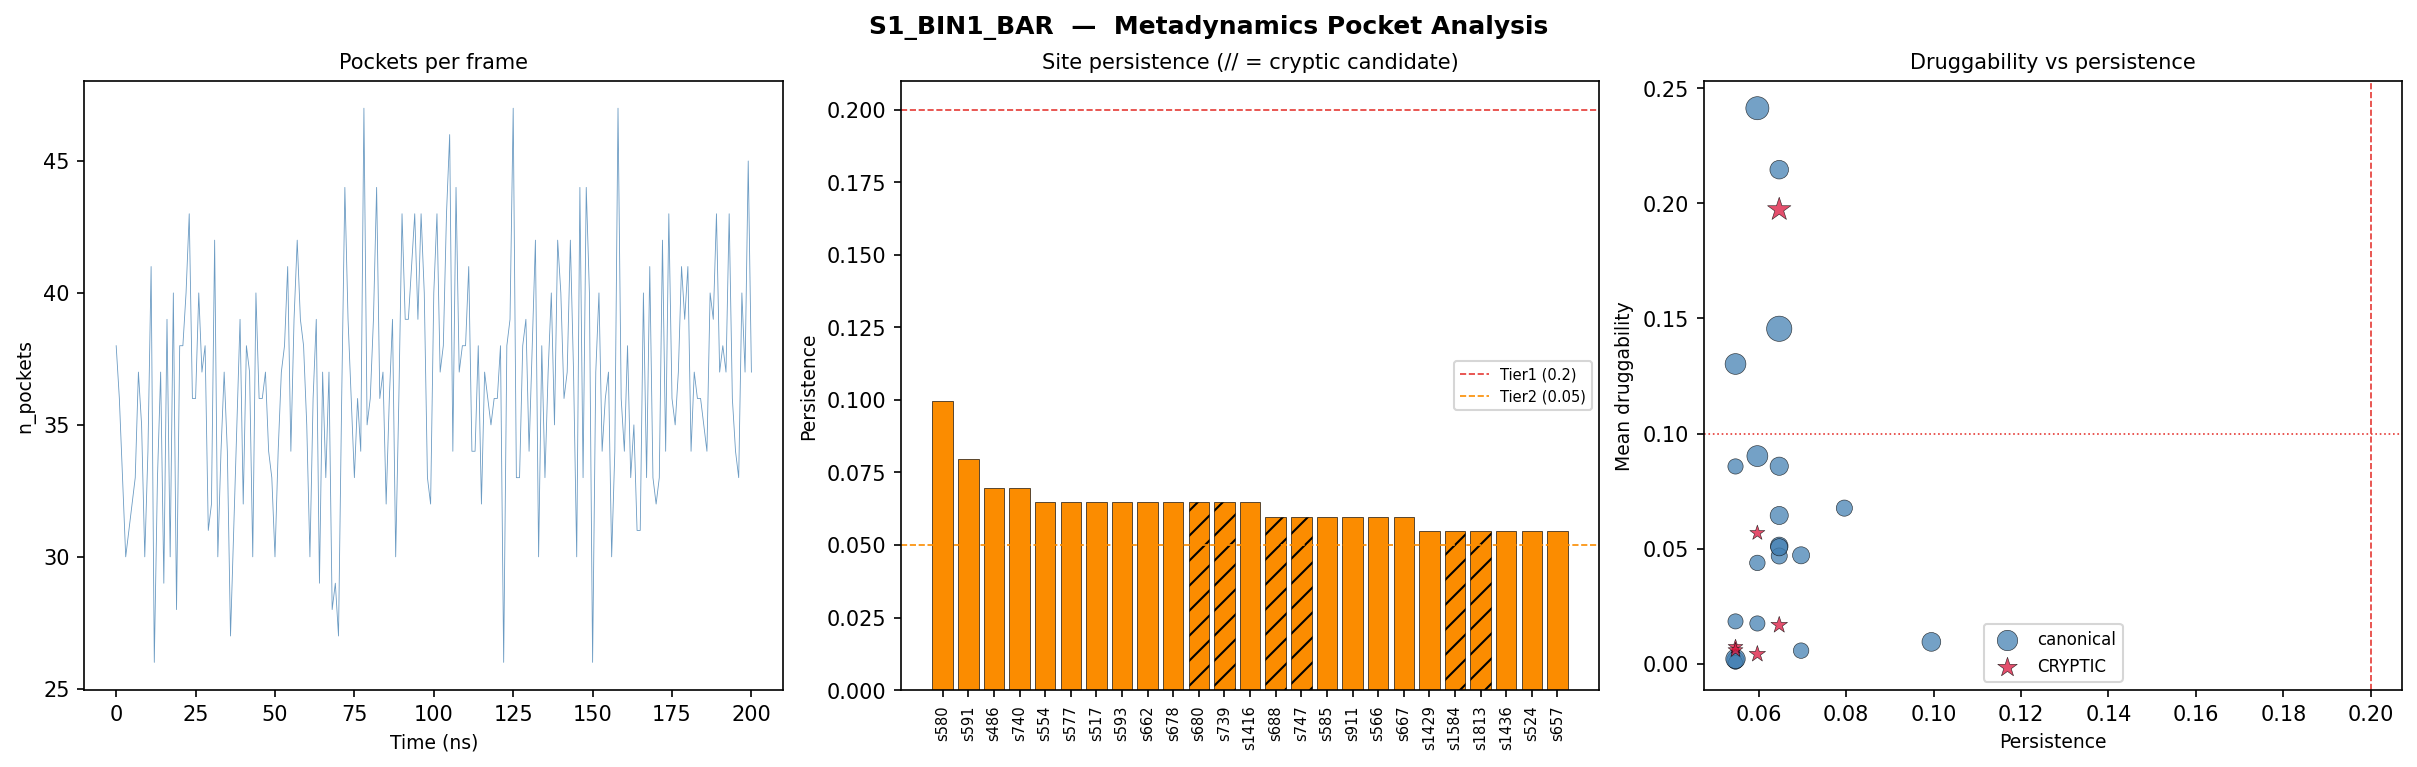

Data behind this chart, as committed beside it:
system, site, persistence, n_frames, mean_score, mean_drugg, mean_volume, cx, cy, cz, tier, nearest_prod_dist, classification
S1_BIN1_BAR, 580, 0.0995, 20, -0.0221, 0.0095, 406.2, 73.94, 77.09, 84.57, Tier2, 2.0, canonical
S1_BIN1_BAR, 591, 0.0796, 16, -0.0102, 0.0676, 302.4, 81.44, 77.78, 82.56, Tier2, 2.6, canonical
S1_BIN1_BAR, 486, 0.0697, 14, 0.0311, 0.0057, 277.0, 66.43, 95.76, 67.5, Tier2, 10.0, canonical
S1_BIN1_BAR, 740, 0.0697, 14, -0.0364, 0.0471, 336.2, 60.96, 88.79, 94.66, Tier2, 8.4, canonical
S1_BIN1_BAR, 554, 0.0647, 13, -0.0377, 0.0512, 355.2, 76.97, 72.71, 77.49, Tier2, 3.9, canonical
S1_BIN1_BAR, 577, 0.0647, 13, -0.0034, 0.0858, 383.6, 68.27, 81.56, 88.71, Tier2, 4.2, canonical
S1_BIN1_BAR, 517, 0.0647, 13, 0.0164, 0.0468, 298.5, 70.05, 86.13, 70.09, Tier2, 6.4, canonical
S1_BIN1_BAR, 593, 0.0647, 13, -0.1258, 0.1455, 734.0, 82.58, 74.61, 86.68, Tier2, 4.7, canonical
S1_BIN1_BAR, 662, 0.0647, 13, 0.0116, 0.0506, 340.6, 76.29, 74.39, 95.41, Tier2, 3.5, canonical
S1_BIN1_BAR, 678, 0.0647, 13, -0.0278, 0.0644, 378.5, 75.56, 93.55, 90.44, Tier2, 7.6, canonical
S1_BIN1_BAR, 680, 0.0647, 13, -0.0837, 0.1973, 693.8, 63.84, 95.01, 94.2, Tier2, 11.1, CRYPTIC
S1_BIN1_BAR, 739, 0.0647, 13, -0.0007, 0.0168, 349.2, 53.75, 86.42, 100.8, Tier2, 17.2, CRYPTIC
S1_BIN1_BAR, 1416, 0.0647, 13, 0.0195, 0.2146, 399.4, 74.42, 53.9, 102.4, Tier2, 8.4, canonical
S1_BIN1_BAR, 688, 0.0597, 12, -0.0208, 0.0568, 285.5, 78.03, 92.58, 103.5, Tier2, 14.9, CRYPTIC
S1_BIN1_BAR, 747, 0.0597, 12, -0.0223, 0.0042, 339.5, 62.76, 89.4, 102.1, Tier2, 13.4, CRYPTIC
S1_BIN1_BAR, 585, 0.0597, 12, -0.0204, 0.0902, 503.4, 69.24, 83.45, 95.02, Tier2, 3.6, canonical
S1_BIN1_BAR, 911, 0.0597, 12, -0.0588, 0.2413, 613.3, 61.27, 88.64, 88.92, Tier2, 6.4, canonical
S1_BIN1_BAR, 566, 0.0597, 12, -0.0139, 0.0438, 276.5, 92.24, 76.71, 73.63, Tier2, 4.7, canonical
S1_BIN1_BAR, 667, 0.0597, 12, -0.0167, 0.0175, 266.9, 86.67, 78.66, 98.51, Tier2, 4.5, canonical
S1_BIN1_BAR, 1429, 0.0547, 11, 0.0069, 0.0016, 343.6, 69.17, 56.73, 90.07, Tier2, 4.7, canonical
S1_BIN1_BAR, 1584, 0.0547, 11, 0.0446, 0.0073, 275.2, 88.56, 50.99, 80.99, Tier2, 10.9, CRYPTIC
S1_BIN1_BAR, 1813, 0.0547, 11, 0.0352, 0.0059, 281.7, 69.4, 77.34, 112.7, Tier2, 16.8, CRYPTIC
S1_BIN1_BAR, 1436, 0.0547, 11, 0.0036, 0.0006, 223.5, 80.78, 60.88, 88.29, Tier2, 3.7, canonical
S1_BIN1_BAR, 524, 0.0547, 11, 0.019, 0.1302, 497.3, 68.73, 87.38, 84.22, Tier2, 5.7, canonical
S1_BIN1_BAR, 657, 0.0547, 11, 0.0157, 0.0184, 264.4, 81.62, 81.14, 101.9, Tier2, 7.9, canonical
S1_BIN1_BAR, 1702, 0.0547, 11, 0.0558, 0.0857, 268.4, 93.56, 55.53, 84.99, Tier2, 5.3, canonical
S1_BIN1_BAR, 579, 0.0547, 11, -0.1003, 0.0021, 435.3, 69.19, 76.01, 89.84, Tier2, 5.3, canonical
S1_BIN1_BAR, 660, 0.0498, 10, 0.0377, 0.0845, 333.2, 75.98, 82.52, 94.07, Noise, 5.2, canonical
S1_BIN1_BAR, 687, 0.0498, 10, -0.0048, 0.007, 258.3, 70.99, 91.37, 100.4, Noise, 11.0, CRYPTIC
S1_BIN1_BAR, 718, 0.0498, 10, 0.0225, 0.0664, 276.1, 67.29, 86.63, 111, Noise, 16.2, CRYPTIC
S1_BIN1_BAR, 721, 0.0498, 10, 0.0128, 0.0181, 278.8, 68.42, 76.9, 102.3, Noise, 7.9, canonical
S1_BIN1_BAR, 723, 0.0498, 10, 0.0042, 0.0755, 318.0, 67.44, 81.77, 102.2, Noise, 7.1, canonical
S1_BIN1_BAR, 726, 0.0498, 10, 0.0352, 0.0947, 303.2, 54.54, 91.09, 106.4, Noise, 21.6, CRYPTIC
S1_BIN1_BAR, 1573, 0.0498, 10, 0.0742, 0.0633, 264.9, 91.59, 41.1, 95.23, Noise, 14.3, CRYPTIC
S1_BIN1_BAR, 1580, 0.0498, 10, 0.077, 0.0856, 315.9, 94.77, 44.88, 81.15, Noise, 16.4, CRYPTIC
S1_BIN1_BAR, 1400, 0.0498, 10, 0.094, 0.0765, 282.7, 86.4, 58.2, 84.89, Noise, 5.5, canonical
S1_BIN1_BAR, 746, 0.0498, 10, -0.072, 0.0754, 389.3, 62.41, 94.47, 99.59, Noise, 14.2, CRYPTIC
S1_BIN1_BAR, 499, 0.0498, 10, 0.0097, 0.0236, 358.2, 79.53, 86.57, 70.58, Noise, 4.7, canonical
S1_BIN1_BAR, 508, 0.0498, 10, -0.0135, 0.0111, 316.6, 64.64, 101, 72.23, Noise, 16.7, CRYPTIC
S1_BIN1_BAR, 234, 0.0498, 10, 0.0553, 0.1087, 386.4, 103.2, 62.53, 56.44, Noise, 15.2, CRYPTIC
S1_BIN1_BAR, 231, 0.0498, 10, 0.0332, 0.0331, 249.5, 102.6, 58.85, 50.92, Noise, 20.7, CRYPTIC
S1_BIN1_BAR, 1472, 0.0498, 10, 0.0164, 0.0833, 375.1, 68.23, 63.52, 100.2, Noise, 6.1, canonical
S1_BIN1_BAR, 1412, 0.0498, 10, 0.0392, 0.0047, 272.1, 84.67, 51.66, 93.56, Noise, 8.8, canonical
S1_BIN1_BAR, 1690, 0.0498, 10, 0.0667, 0.048, 286.1, 89.03, 54.41, 90.61, Noise, 6.6, canonical
S1_BIN1_BAR, 1415, 0.0498, 10, 0.0431, 0.0627, 318.1, 79.51, 57.99, 101.2, Noise, 7.1, canonical
S1_BIN1_BAR, 913, 0.0498, 10, -0.0625, 0.1015, 482.5, 58.34, 93.78, 83.22, Noise, 13.4, CRYPTIC
S1_BIN1_BAR, 917, 0.0498, 10, -0.2512, 0.0088, 915.9, 54.84, 94.86, 86.46, Noise, 15.5, CRYPTIC
S1_BIN1_BAR, 604, 0.0498, 10, -0.1064, 0.0451, 641.5, 83.44, 67.28, 84.65, Noise, 5.0, canonical
S1_BIN1_BAR, 522, 0.0498, 10, -0.0049, 0.0058, 266.1, 64.24, 85.46, 79.34, Noise, 5.4, canonical
S1_BIN1_BAR, 584, 0.0498, 10, 0.003, 0.0038, 232.2, 72.31, 85.97, 98.53, Noise, 5.3, canonical
S1_BIN1_BAR, 1681, 0.0498, 10, 0.0044, 0.0127, 319.6, 91.76, 65.4, 101, Noise, 9.7, canonical
S1_BIN1_BAR, 1748, 0.0498, 10, 0.1449, 0.2645, 426.9, 87.02, 52.19, 99.93, Noise, 11.6, CRYPTIC
S1_BIN1_BAR, 1689, 0.0448, 9, 0.0403, 0.2889, 437.6, 95.2, 56.0, 92.08, Noise, 4.9, canonical
S1_BIN1_BAR, 1568, 0.0448, 9, 0.0218, 0.0202, 258.3, 105, 51.67, 73.41, Noise, 18.2, CRYPTIC
S1_BIN1_BAR, 1746, 0.0448, 9, 0.0178, 0.0103, 340.9, 74.86, 45.06, 107.9, Noise, 16.9, CRYPTIC
S1_BIN1_BAR, 724, 0.0448, 9, 0.0304, 0.0037, 250.1, 58.25, 89.44, 117.9, Noise, 26.6, CRYPTIC
S1_BIN1_BAR, 459, 0.0448, 9, -0.0368, 0.0188, 229.3, 57.4, 82.74, 78.22, Noise, 7.2, canonical
S1_BIN1_BAR, 1696, 0.0448, 9, -0.0327, 0.068, 325.7, 104.5, 57.16, 83.25, Noise, 7.3, canonical
S1_BIN1_BAR, 576, 0.0448, 9, -0.0519, 0.0024, 354.4, 63.06, 75.87, 85.2, Noise, 6.1, canonical
S1_BIN1_BAR, 516, 0.0448, 9, -0.0102, 0.0329, 309.0, 71.11, 79.28, 75.89, Noise, 4.2, canonical
... 1,881 more rows
